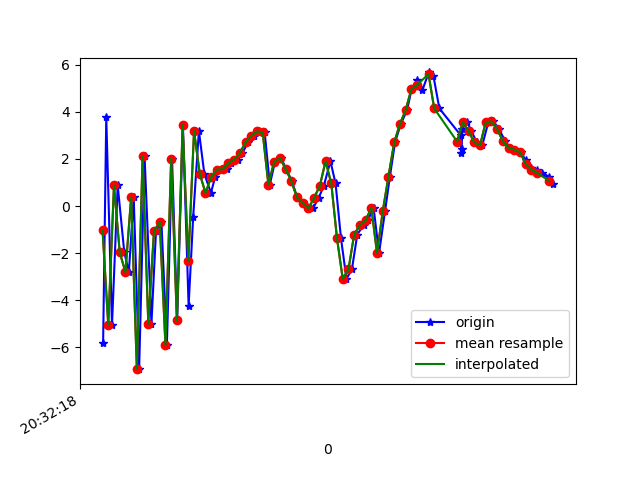

Values plotted in this chart, from the file beside it:
1618777938702, 1473622545653938, -5.8211036, -1.0960224, -2.0771065
1618777938713, 1473622564884708, 3.769, 0.6827, -0.06901
1618777938733, 1473622584115478, -5.047, -0.8007, 3.812
1618777938753, 1473622603346248, 0.8793, 0.6368, -6.446
1618777938776, 1473622622577018, -1.958, 0.7636, 8.357
1618777938792, 1473622641807788, -2.803, 2.03, -9.049
1618777938809, 1473622661038558, 0.3702, 5.026, 6.706
1618777938828, 1473622680269328, -6.922, 4.791, -4.001
1618777938847, 1473622699500098, 2.123, 5.262, -0.7319
1618777938871, 1473622718730868, -4.988, 2.47, 6.304
1618777938887, 1473622737961638, -1.047, 3.085, -6.552
1618777938906, 1473622757192408, -0.6873, 2.18, 9.313
1618777938925, 1473622776423178, -5.9, -0.1199, -4.181
1618777938943, 1473622795653948, 2.018, 0.9357, 3.41
1618777938961, 1473622814884718, -4.845, 0.7691, -5.489
1618777938981, 1473622834115488, 3.437, 1.957, 0.1418
1618777939001, 1473622853346258, -4.23, -0.4518, 6.059
1618777939017, 1473622872577028, -0.4501, -1.375, -6.934
1618777939037, 1473622891807798, 3.189, -0.6702, 8.831
1618777939056, 1473622911038568, 1.367, -0.8438, 4.723
1618777939079, 1473622930269338, 0.5626, -0.5914, -1.595
1618777939094, 1473622949500108, 1.234, -0.7699, -0.1598
1618777939114, 1473622968730878, 1.551, -1.249, 0.2145
1618777939135, 1473622987961648, 1.564, -1.369, -0.1025
1618777939151, 1473623007192418, 1.82, -0.8623, -0.5718
1618777939172, 1473623026423188, 1.976, -0.4307, -1.225
1618777939189, 1473623045653958, 2.248, -0.0619, -2.106
1618777939209, 1473623064884728, 2.709, 0.03017, -3.013
1618777939230, 1473623084115498, 2.979, 0.06494, -3.22
1618777939247, 1473623103346268, 3.172, -0.1578, -2.922
1618777939267, 1473623122577038, 3.13, -0.8574, -2.367
1618777939285, 1473623141807808, 0.9147, -0.7034, -2.241
1618777939303, 1473623161038578, 1.874, -0.6195, -3.012
1618777939324, 1473623180269348, 2.037, -0.4865, -3.798
1618777939342, 1473623199500118, 1.59, -0.3984, -4.04
1618777939362, 1473623218730888, 1.065, -0.7653, -4.453
1618777939381, 1473623237961658, 0.3655, -2.014, -4.132
1618777939400, 1473623257192428, 0.1389, -1.544, -3.341
1618777939420, 1473623276423198, -0.1257, -0.6522, -2.23
1618777939437, 1473623295653968, -0.07382, -0.9117, -1.131
1618777939456, 1473623314884738, 0.3523, -1.189, 1.147
1618777939474, 1473623334115508, 0.8645, -0.6474, 4.47
1618777939497, 1473623353346278, 1.901, -0.3649, 4.941
1618777939515, 1473623372577048, 0.9606, -0.9728, 4.308
1618777939534, 1473623391807818, -1.373, -1.119, 4.89
1618777939553, 1473623411038588, -3.088, -0.1425, 7.926
1618777939572, 1473623430269358, -2.692, 1.568, 11.36
1618777939591, 1473623449500128, -1.207, 1.301, 12.5
1618777939613, 1473623468730898, -0.7992, -0.9594, 11.96
1618777939628, 1473623487961668, -0.6039, -2.338, 10.64
1618777939648, 1473623507192438, -0.06974, 0.1087, 9.352
1618777939667, 1473623526423208, -2.002, 3.25, 8.336
1618777939688, 1473623545653978, -0.2154, 4.071, 8.45
1618777939705, 1473623564884748, 1.255, 2.314, 7.684
1618777939723, 1473623584115518, 2.703, 0.602, 6.435
1618777939743, 1473623603346288, 3.48, 1.876, 4.978
1618777939765, 1473623622577058, 4.071, 4.156, 3.016
1618777939781, 1473623641807828, 4.963, 4.952, 2.574
1618777939801, 1473623661038598, 5.349, 1.514, 2.439
1618777939819, 1473623680269368, 4.931, -2.315, 0.8475
1618777939841, 1473623699500138, 5.672, -3.218, -1.806
... 23 more rows
